Run: headless pygame with SDL's dummy video driver; simulated clock (each Clock.tick advances the game by its frame time, no real sleeping); random seed 0; keys injected as events and as key.get_pressed() state; no mouse input.
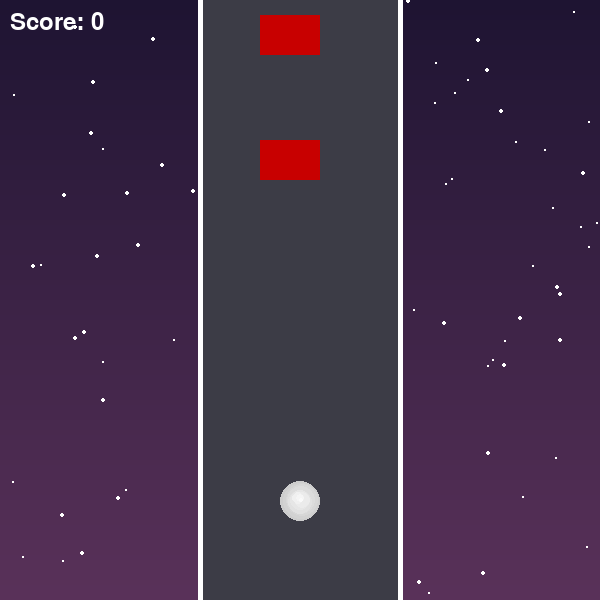
Frame 1 of 4 · flips 1–60 · no input
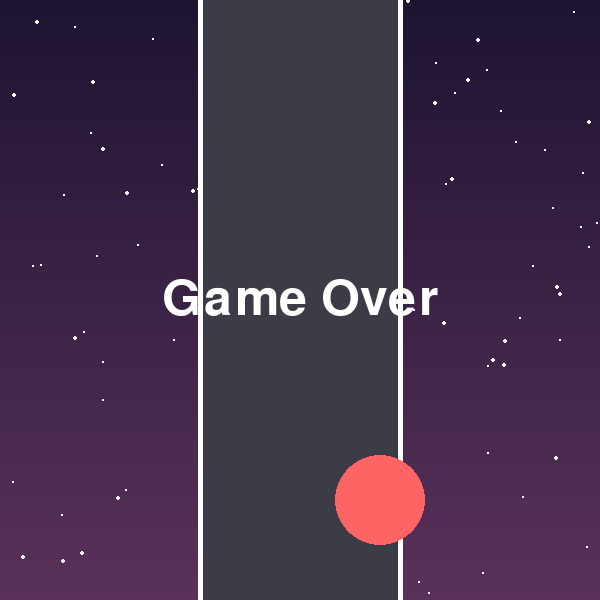
Frame 2 of 4 · flips 61–180 · tapped SPACE, RETURN · held RIGHT (→), D
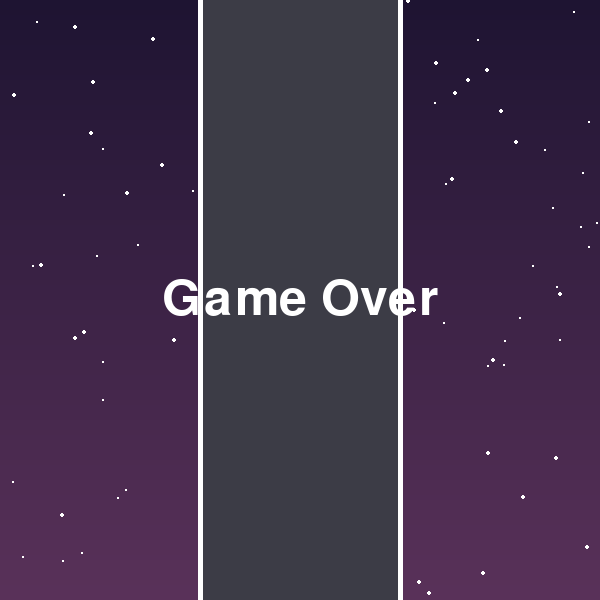
Frame 3 of 4 · flips 181–300 · held DOWN (↓), S
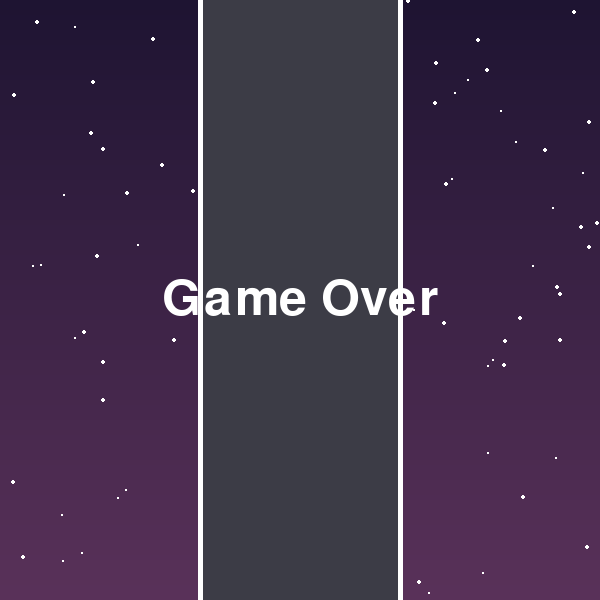
Frame 4 of 4 · flips 301–420 · held LEFT (←), A, UP (↑), W

The pygame program that drew these frames:

import pygame
import sys
import random
import math

# Initialize Pygame
pygame.init()

# Screen dimensions
WIDTH, HEIGHT = 600, 600
screen = pygame.display.set_mode((WIDTH, HEIGHT))
pygame.display.set_caption("Galaxy Road Game")

# Colors
ROAD_COLOR = (60, 60, 70)
OBSTACLE_COLOR = (200, 0, 0)
TEXT_COLOR = (255, 255, 255)

# Sphere properties
sphere_radius = 20
sphere_x, sphere_y = WIDTH // 2, HEIGHT - 100
sphere_speed = 5

# Obstacle properties
obstacle_width, obstacle_height = 60, 40
obstacles = []
obstacle_speed = 5
obstacle_spawn_rate = 25  # Frames between new obstacles

# Explosion effect
explosion_radius = 0
explosion_growing = False

# Font for "Game Over" and score
font_large = pygame.font.Font(None, 74)
font_small = pygame.font.Font(None, 36)
game_over_text = font_large.render("Game Over", True, TEXT_COLOR)

# Game state
game_over = False
score = 0
frames_since_last_obstacle = 0

# Background Star positions for galaxy effect
star_positions = [(random.randint(0, WIDTH), random.randint(0, HEIGHT)) for _ in range(100)]


def draw_background():
    # Galaxy-like gradient background
    for i in range(HEIGHT):
        gradient_color = (
            max(10, 30 + i // 10),
            max(10, 20 + i // 20),
            max(20, 50 + i // 15)
        )
        pygame.draw.line(screen, gradient_color, (0, i), (WIDTH, i))

    # Draw stars for galaxy effect
    for pos in star_positions:
        pygame.draw.circle(screen, (255, 255, 255), pos, random.choice([1, 2]))


def draw_sphere(x, y, radius):
    # Rough texture using a series of layered circles with random offsets
    for i in range(radius, 0, -2):
        offset_x = random.randint(-2, 2)
        offset_y = random.randint(-2, 2)
        color = (255 - int(i * 2.5), 255 - int(i * 2.5), 255 - int(i * 2.5))
        pygame.draw.circle(screen, color, (x + offset_x, y + offset_y), i)


def draw_road():
    pygame.draw.rect(screen, ROAD_COLOR, (WIDTH // 3, 0, WIDTH // 3, HEIGHT))
    pygame.draw.line(screen, (255, 255, 255), (WIDTH // 3, 0), (WIDTH // 3, HEIGHT), 5)
    pygame.draw.line(screen, (255, 255, 255), (2 * WIDTH // 3, 0), (2 * WIDTH // 3, HEIGHT), 5)


def spawn_obstacle():
    # Randomly choose a position in either lane
    lane_x = random.choice([WIDTH // 3 + obstacle_width, 2 * WIDTH // 3 - obstacle_width])
    obstacles.append([lane_x, -obstacle_height])


def move_obstacles():
    global score, obstacles
    for obstacle in obstacles:
        obstacle[1] += obstacle_speed

    # Remove obstacles that go off-screen and update score
    obstacles = [obs for obs in obstacles if obs[1] < HEIGHT]
    for obstacle in obstacles:
        if obstacle[1] > sphere_y + sphere_radius and not game_over:
            score += 1


def draw_obstacles():
    for obstacle in obstacles:
        pygame.draw.rect(screen, OBSTACLE_COLOR, (*obstacle, obstacle_width, obstacle_height))


def detect_collision():
    global game_over, explosion_growing
    sphere_rect = pygame.Rect(sphere_x - sphere_radius, sphere_y - sphere_radius, sphere_radius * 2, sphere_radius * 2)
    for obstacle in obstacles:
        obstacle_rect = pygame.Rect(obstacle[0], obstacle[1], obstacle_width, obstacle_height)
        if sphere_rect.colliderect(obstacle_rect):
            game_over = True
            explosion_growing = True
            return


def explode():
    global explosion_radius, explosion_growing
    if explosion_growing:
        explosion_radius += 5
        if explosion_radius > 100:
            explosion_growing = False
        pygame.draw.circle(screen, (255, 100, 100), (sphere_x, sphere_y), explosion_radius)


def draw_score():
    score_text = font_small.render("Score: " + str(score), True, TEXT_COLOR)
    screen.blit(score_text, (10, 10))


# Main game loop
clock = pygame.time.Clock()
while True:
    draw_background()
    draw_road()

    if game_over:
        explode()
        screen.blit(game_over_text,
                    (WIDTH // 2 - game_over_text.get_width() // 2, HEIGHT // 2 - game_over_text.get_height() // 2))
    else:
        keys = pygame.key.get_pressed()
        # Allow the sphere to move within the road boundaries
        if keys[pygame.K_LEFT] and sphere_x > WIDTH // 3 + sphere_radius:
            sphere_x -= sphere_speed
        if keys[pygame.K_RIGHT] and sphere_x < 2 * WIDTH // 3 - sphere_radius:
            sphere_x += sphere_speed
        if keys[pygame.K_UP] and sphere_y > sphere_radius:
            sphere_y -= sphere_speed
        if keys[pygame.K_DOWN] and sphere_y < HEIGHT - sphere_radius:
            sphere_y += sphere_speed

        draw_sphere(sphere_x, sphere_y, sphere_radius)

        frames_since_last_obstacle += 1
        if frames_since_last_obstacle >= obstacle_spawn_rate:
            spawn_obstacle()
            frames_since_last_obstacle = 0

        move_obstacles()
        draw_obstacles()
        detect_collision()
        draw_score()

    pygame.display.flip()
    clock.tick(30)

    for event in pygame.event.get():
        if event.type == pygame.QUIT:
            pygame.quit()
            sys.exit()
